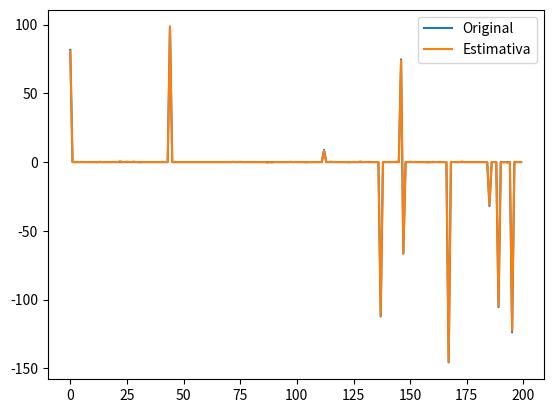

Python code for this plot:
"""
Implementação do algoritmo Alternating Directions Multipliers Method
Data:01/04/2024
"""

#------------------------------------------------------------------------------
#Carregando alguns pacotes relevantes
#------------------------------------------------------------------------------
import numpy as np
import matplotlib.pyplot as plt
from math import sqrt, log

#------------------------------------------------------------------------------
#Operador de seft threshold
#------------------------------------------------------------------------------
def Sthresh(x, gamma):
    return np.sign(x)*np.maximum(0, np.absolute(x)-gamma/2.0)


#------------------------------------------------------------------------------
#Função para algoritmo ADMM
#------------------------------------------------------------------------------
def ADMM(A, y):

    m, n = A.shape
    w, v = np.linalg.eig(A.T.dot(A))
    MAX_ITER = 10000

    #Inicialização
    xhat = np.zeros([n, 1])
    zhat = np.zeros([n, 1])
    u = np.zeros([n, 1])

    #Calcula os coeficientes de regressão
    l = sqrt(2*log(n, 10))
    rho = 1/(np.amax(np.absolute(w)))

    #Pré-calcula algumas multiplicações salvas
    AtA = A.T.dot(A)
    Aty = A.T.dot(y)
    Q = AtA + rho*np.identity(n)
    Q = np.linalg.inv(Q)

    i = 0

    while(i < MAX_ITER):

        #Passo de minimização utilizando OLS
        xhat = Q.dot(Aty + rho*(zhat - u))

        #Minimização de z via soft-thresholding
        zhat = Sthresh(xhat + u, l/rho)

        #Atualização dos multiplicadores
        u = u + xhat - zhat

        i = i+1
    return zhat, rho, l


#------------------------------------------------------------------------------
#Realização de alguns testes
#------------------------------------------------------------------------------
A = np.random.randn(50, 200)

num_non_zeros = 10
positions = np.random.randint(0, 200, num_non_zeros)
amplitudes = 100*np.random.randn(num_non_zeros, 1)
x = np.zeros((200, 1))
x[positions] = amplitudes

y = A.dot(x) + np.random.randn(50, 1)

xhat, rho, l = ADMM(A, y)

plt.plot(x, label='Original')
plt.plot(xhat, label = 'Estimativa')

plt.legend(loc = 'upper right')

plt.show()
